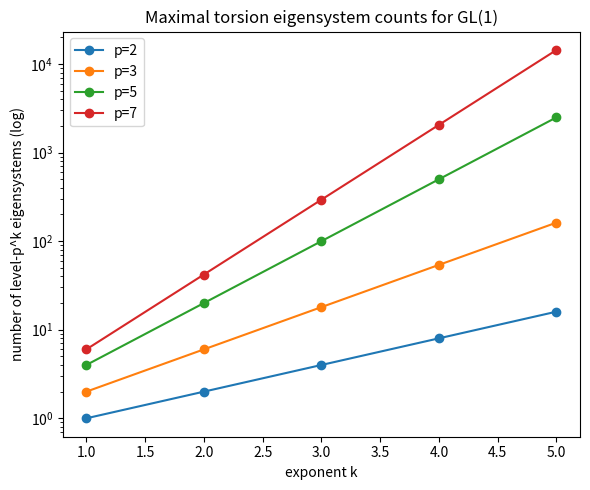

Write Python code to recreate this figure.
"""Visualization: GL(1) level-p^k eigensystem counts phi(p^k) = p^{k-1}(p-1)."""
import matplotlib.pyplot as plt

def phi_pk(p, k):
    return p ** (k - 1) * (p - 1)

if __name__ == "__main__":
    ks = list(range(1, 6))
    plt.figure(figsize=(6, 5))
    for p in (2, 3, 5, 7):
        plt.plot(ks, [phi_pk(p, k) for k in ks], "o-", label=f"p={p}")
    plt.yscale("log")
    plt.xlabel("exponent k")
    plt.ylabel("number of level-p^k eigensystems (log)")
    plt.title("Maximal torsion eigensystem counts for GL(1)")
    plt.legend()
    plt.tight_layout()
    plt.savefig("counts.png", dpi=150)
    print("wrote counts.png")
